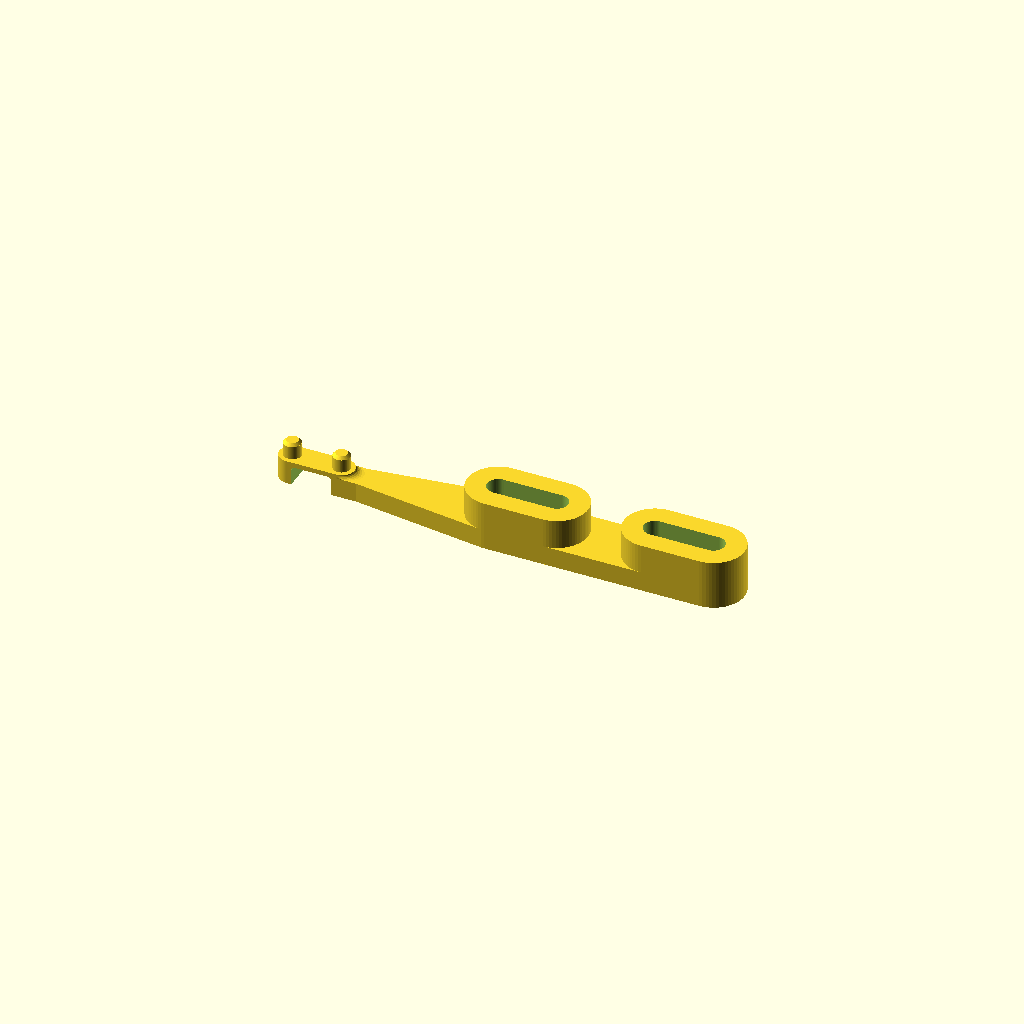
Cell 1 — every parameter at its default value.
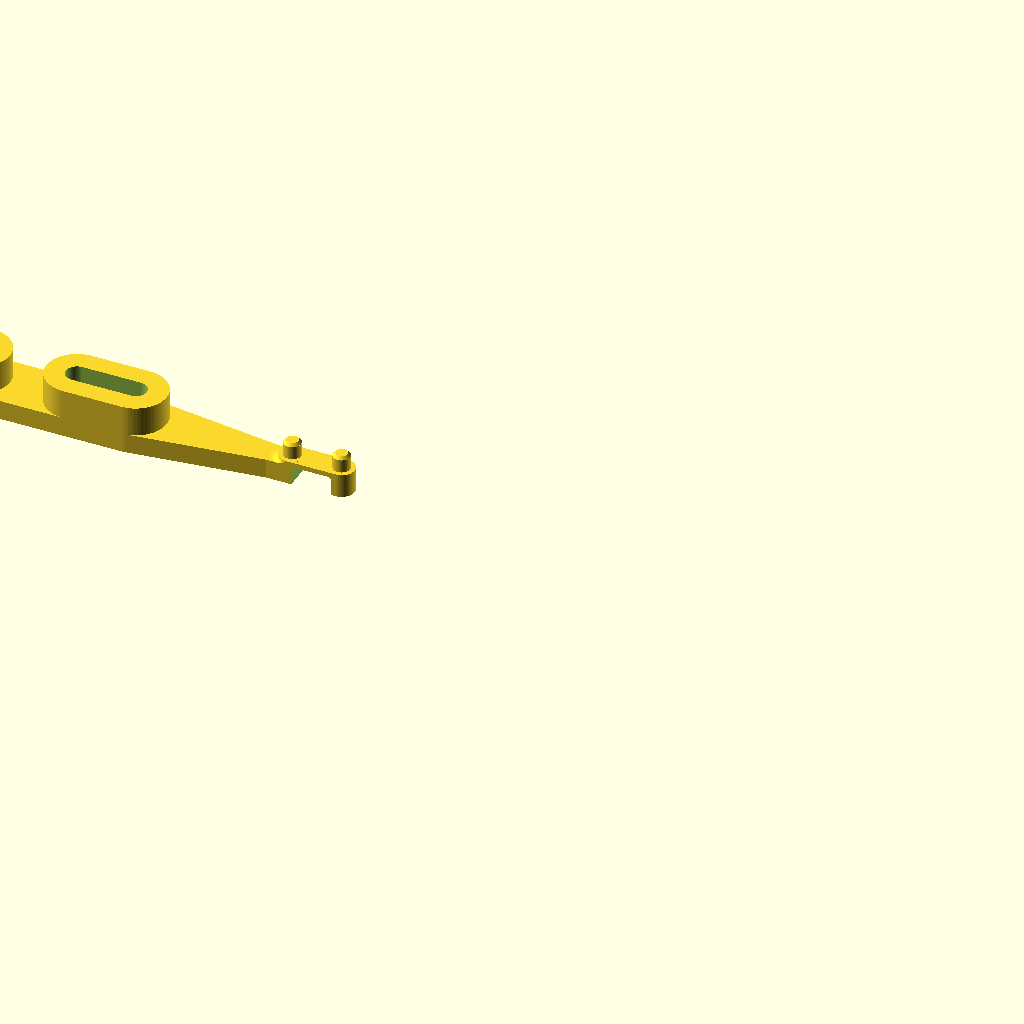
Cell 2: mount_side = "left" (everything else at default).
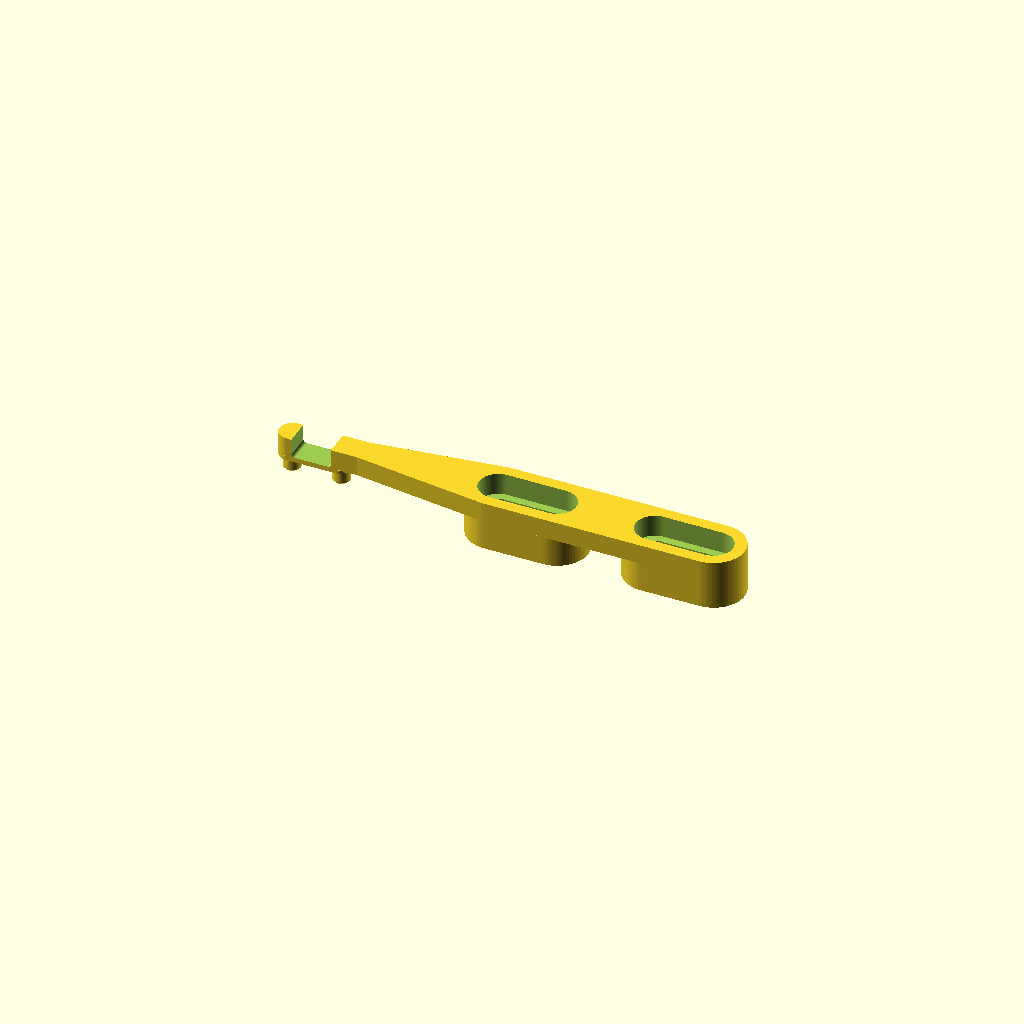
Cell 3: print_orientation = false (everything else at default).
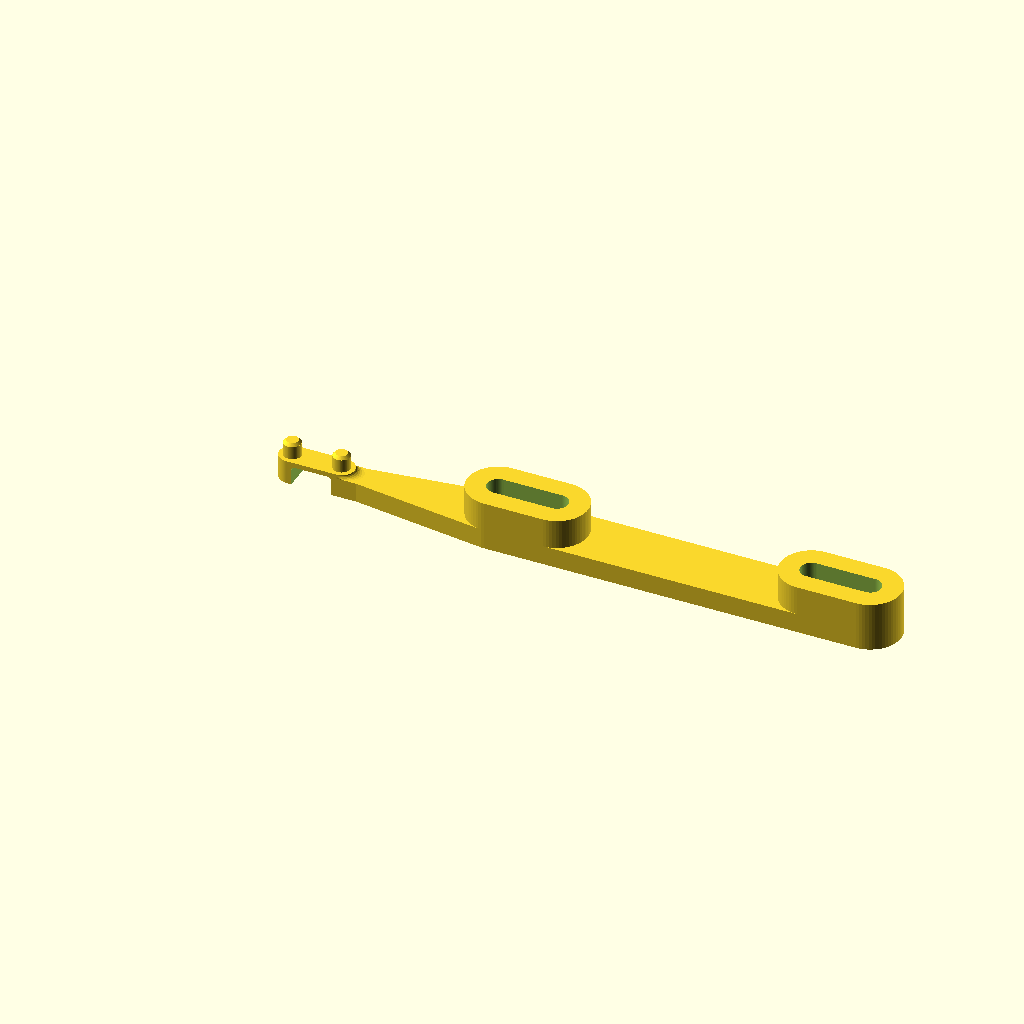
Cell 4 — screw_spacing set to 50.8, the other parameters unchanged.
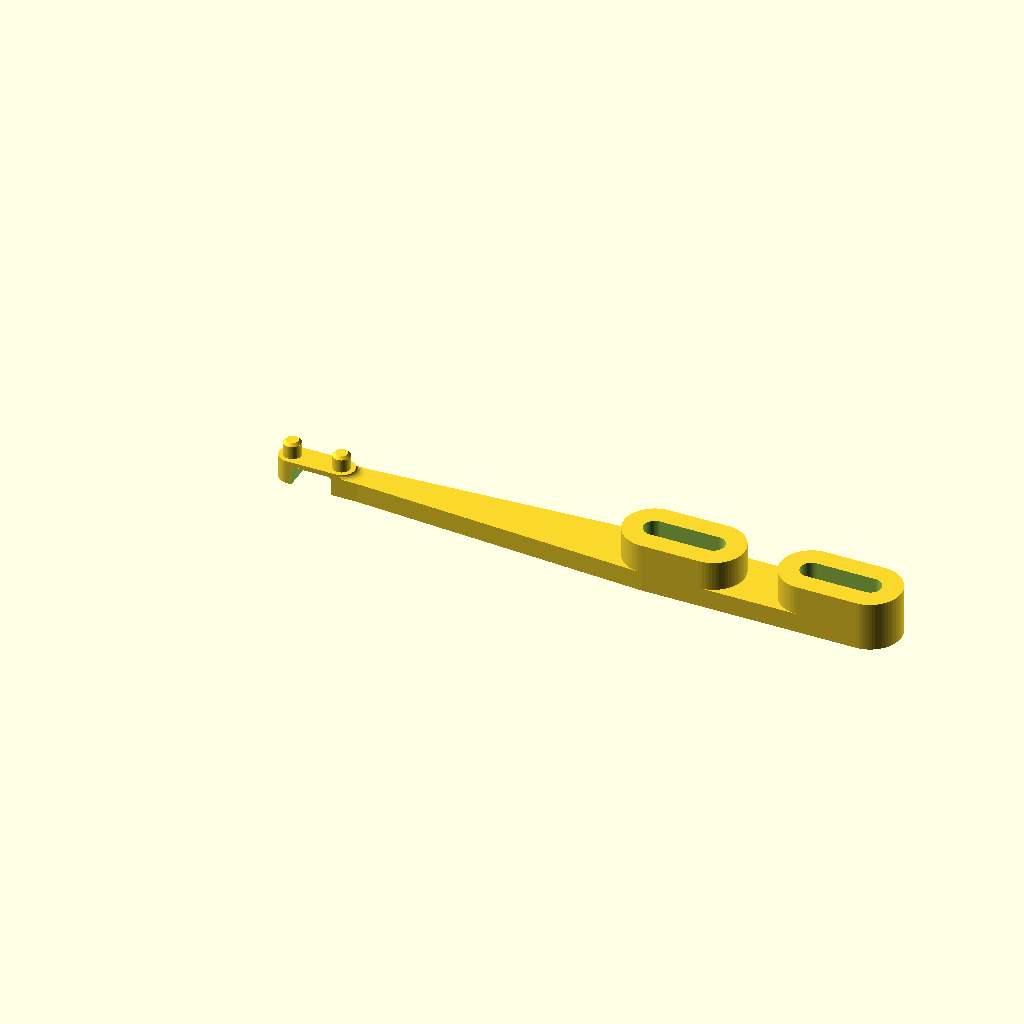
Cell 5 — screw_offset set to 50.8, the other parameters unchanged.
One fixed orthographic camera (rotation 55°, 0°, 25°; colour scheme Cornfield) for every cell.
OpenSCAD source file EE-SX951-W_holddown.scad:
// Omron EE-SX951-W peg hold-down, dimensions in mm.
// The sensor sits on the same flat surface as the two screw feet.
// In the installed top view, the origin is midway between the sensor holes.
// All four centers lie on X. +Y points toward the cable.
// F6 and export STL with print_orientation enabled for a flat print face.

/* [Mounting screws] */
// Slot-to-slot spacing, center to center.
screw_spacing = 25.4;
// Distance from the nearest peg to the short-reach position of the first screw.
screw_offset = 25.4;
// Additional reach from short to long position (3/8 inch).
screw_travel = 9.525;
// Which end of the sensor gets the screw pair.
mount_side = "right"; // [right,left]
// Clearance for nominal 1/8-inch screws.
screw_clearance_diameter = 3.6;
// Counterbore width and depth for a standard #6-32 socket-head cap screw.
screw_head_pocket_width = 6.2;
screw_head_pocket_depth = 3.55;
screw_foot_diameter = 10;

/* [Sensor fit] */
// Omron E435, page 6: EE-SX951 mounting hole pitch is 8 mm.
sensor_hole_spacing = 8;
peg_diameter = 2.8;
// Depth below the contact face. Keep shorter than the tab height.
peg_engagement = 2.6;
peg_tip_chamfer = 0.45;
contact_pad_diameter = 4.2;
// Measure from the mounting plate to the flats around the sensor holes.
sensor_tab_height = 4.1;
// Height of the optical slot floor above the mounting plate (12 - 6.5).
slot_floor_height = 5.5;
// Relief extends past both edges of the sensor's 5 mm optical slot.
disk_relief_width = 6.4;
// Vertical gap between the slot floor and the top of the recessed strap.
disk_relief_clearance = 0.6;
// Inside radius where the recessed strap meets each peg shoulder.
disk_relief_fillet = 0.55;

/* [Bracket] */
body_thickness = 3.2;
// Lift the arms above the contact pads to clear the molded edges.
tab_edge_clearance = 0.7;
// Blend the underside of the screw-side peg pad into the long arm.
pad_blend_length = 1.4;
// Flip the bracket so the screw end and peg shoulders sit on the print bed.
print_orientation = true;

/* [Hidden] */
$fn = 64;
overlap = 0.02;
arm_base = sensor_tab_height + tab_edge_clearance;
top_z = arm_base + body_thickness;
relief_top_z = slot_floor_height - disk_relief_clearance;
relief_cut_span = 2 * max(contact_pad_diameter, screw_foot_diameter);

peg_centers = [[-sensor_hole_spacing / 2, 0],
               [ sensor_hole_spacing / 2, 0]];
// Keep the strap narrow across the 13.4 mm sensor housing.
strap_end = [max(7.5, sensor_hole_spacing / 2), 0];
first_screw_x = sensor_hole_spacing / 2 + screw_offset;
screw_centers = [[first_screw_x, 0], [first_screw_x + screw_spacing, 0]];

assert(peg_engagement > peg_tip_chamfer && peg_engagement < sensor_tab_height,
       "Peg must have a straight section and stop above the mounting plate.");
assert(peg_diameter > 2 * peg_tip_chamfer && peg_diameter < contact_pad_diameter,
       "Peg must have a positive tip diameter and fit within the contact pad.");
assert(screw_travel > 0 && screw_spacing > screw_foot_diameter + screw_travel &&
       screw_foot_diameter >= screw_clearance_diameter + 3,
       "Screw feet must be distinct and have wall around the holes.");
assert(screw_head_pocket_width > screw_clearance_diameter &&
       screw_foot_diameter >= screw_head_pocket_width + 3,
       "Leave a screw head seat and at least 1.5 mm of wall around the pocket.");
assert(screw_head_pocket_depth > 0 && top_z - screw_head_pocket_depth >= 1.5,
       "Leave at least 1.5 mm of material under the screw head seat.");
assert(first_screw_x - screw_foot_diameter / 2 > strap_end[0],
       "Move the first screw farther from the sensor.");
assert(body_thickness > 0 && tab_edge_clearance >= 0);
assert(pad_blend_length >= 0 && peg_centers[1][0] + pad_blend_length <= strap_end[0],
       "Keep the underside blend within the narrow sensor strap.");
assert(disk_relief_width > 5 && disk_relief_width < sensor_hole_spacing,
       "Extend the relief past the slot edges and keep the peg shoulders.");
assert(disk_relief_clearance > 0 && relief_top_z >= sensor_tab_height + 0.6,
       "Keep at least 0.6 mm of strap below the disk relief.");
assert(disk_relief_fillet > 0 && disk_relief_fillet <= disk_relief_clearance &&
       disk_relief_width - 2 * disk_relief_fillet >= 5,
       "Keep the fillets below the slot floor and outside the optical slot width.");

module disk_at(point, z, diameter, height) {
    translate([point[0], point[1], z])
        cylinder(d = diameter, h = height);
}

module screw_sweep(point, z, diameter, height) {
    hull() {
        disk_at(point, z, diameter, height);
        disk_at(point + [screw_travel, 0], z, diameter, height);
    }
}

module locating_peg(point) {
    disk_at(point, sensor_tab_height - peg_engagement + peg_tip_chamfer,
            peg_diameter, peg_engagement - peg_tip_chamfer + overlap);
    translate([point[0], point[1], sensor_tab_height - peg_engagement])
        cylinder(d1 = peg_diameter - 2 * peg_tip_chamfer,
                 d2 = peg_diameter, h = peg_tip_chamfer + overlap);
}

module disk_relief_cut() {
    half_width = disk_relief_width / 2;
    depth = top_z - relief_top_z;
    radius = min(disk_relief_fillet, depth);
    shoulder = [for (angle = [0:7.5:90])
        [half_width - radius + radius * sin(angle), radius * (1 - cos(angle))]];

    // Draw the rounded recess in X/Z and cut across the strap in Y.
    translate([0, relief_cut_span / 2, relief_top_z])
        rotate([90, 0, 0])
            linear_extrude(height = relief_cut_span)
                polygon(concat(
                    shoulder,
                    [[half_width, depth + overlap], [-half_width, depth + overlap]],
                    [for (i = [len(shoulder) - 1:-1:0])
                        [-shoulder[i][0], shoulder[i][1]]]
                ));
}

module pad_blend_section(angle) {
    shift = pad_blend_length * (1 - cos(angle));
    z = sensor_tab_height + tab_edge_clearance * sin(angle);
    disk_at(peg_centers[1] + [shift, 0], z, contact_pad_diameter, overlap);
}

module hold_down() {
    difference() {
        union() {
            hull() {
                disk_at(peg_centers[0], arm_base, contact_pad_diameter, body_thickness);
                disk_at(strap_end, arm_base, contact_pad_diameter, body_thickness);
            }

            hull() {
                disk_at(strap_end, arm_base, contact_pad_diameter, body_thickness);
                disk_at(screw_centers[0], arm_base, screw_foot_diameter, body_thickness);
            }

            hull()
                for (point = screw_centers)
                    screw_sweep(point, arm_base, screw_foot_diameter, body_thickness);

            // Fill below the relief to tie the two peg pads together.
            hull()
                for (point = peg_centers)
                    disk_at(point, sensor_tab_height, contact_pad_diameter,
                            tab_edge_clearance + overlap);

            if (tab_edge_clearance > 0 && pad_blend_length > 0)
                for (angle = [0:15:75])
                    hull() {
                        pad_blend_section(angle);
                        pad_blend_section(angle + 15);
                    }

            for (point = peg_centers) {
                locating_peg(point);
            }

            for (point = screw_centers)
                screw_sweep(point, 0, screw_foot_diameter, arm_base + overlap);
        }

        // Open a path across the full strap width in the plane of the disk.
        if (relief_top_z < top_z)
            disk_relief_cut();

        for (point = screw_centers) {
            screw_sweep(point, -overlap, screw_clearance_diameter, top_z + 2 * overlap);
            screw_sweep(point, top_z - screw_head_pocket_depth,
                        screw_head_pocket_width, screw_head_pocket_depth + overlap);
        }
    }
}

module oriented_hold_down() {
    if (mount_side == "left")
        mirror([1, 0, 0]) hold_down();
    else
        hold_down();
}

if (print_orientation)
    translate([0, 0, top_z]) mirror([0, 0, 1]) oriented_hold_down();
else
    oriented_hold_down();
Customizer parameters (derived from the source; name, type, default, range or options):
screw_spacing: number, default 25.4
screw_offset: number, default 25.4
screw_travel: number, default 9.525
mount_side: string, default "right", options "right", "left"
screw_clearance_diameter: number, default 3.6
screw_head_pocket_width: number, default 6.2
screw_head_pocket_depth: number, default 3.55
screw_foot_diameter: number, default 10
sensor_hole_spacing: number, default 8
peg_diameter: number, default 2.8
peg_engagement: number, default 2.6
peg_tip_chamfer: number, default 0.45
contact_pad_diameter: number, default 4.2
sensor_tab_height: number, default 4.1
slot_floor_height: number, default 5.5
disk_relief_width: number, default 6.4
disk_relief_clearance: number, default 0.6
disk_relief_fillet: number, default 0.55
body_thickness: number, default 3.2
tab_edge_clearance: number, default 0.7
pad_blend_length: number, default 1.4
print_orientation: bool, default true
